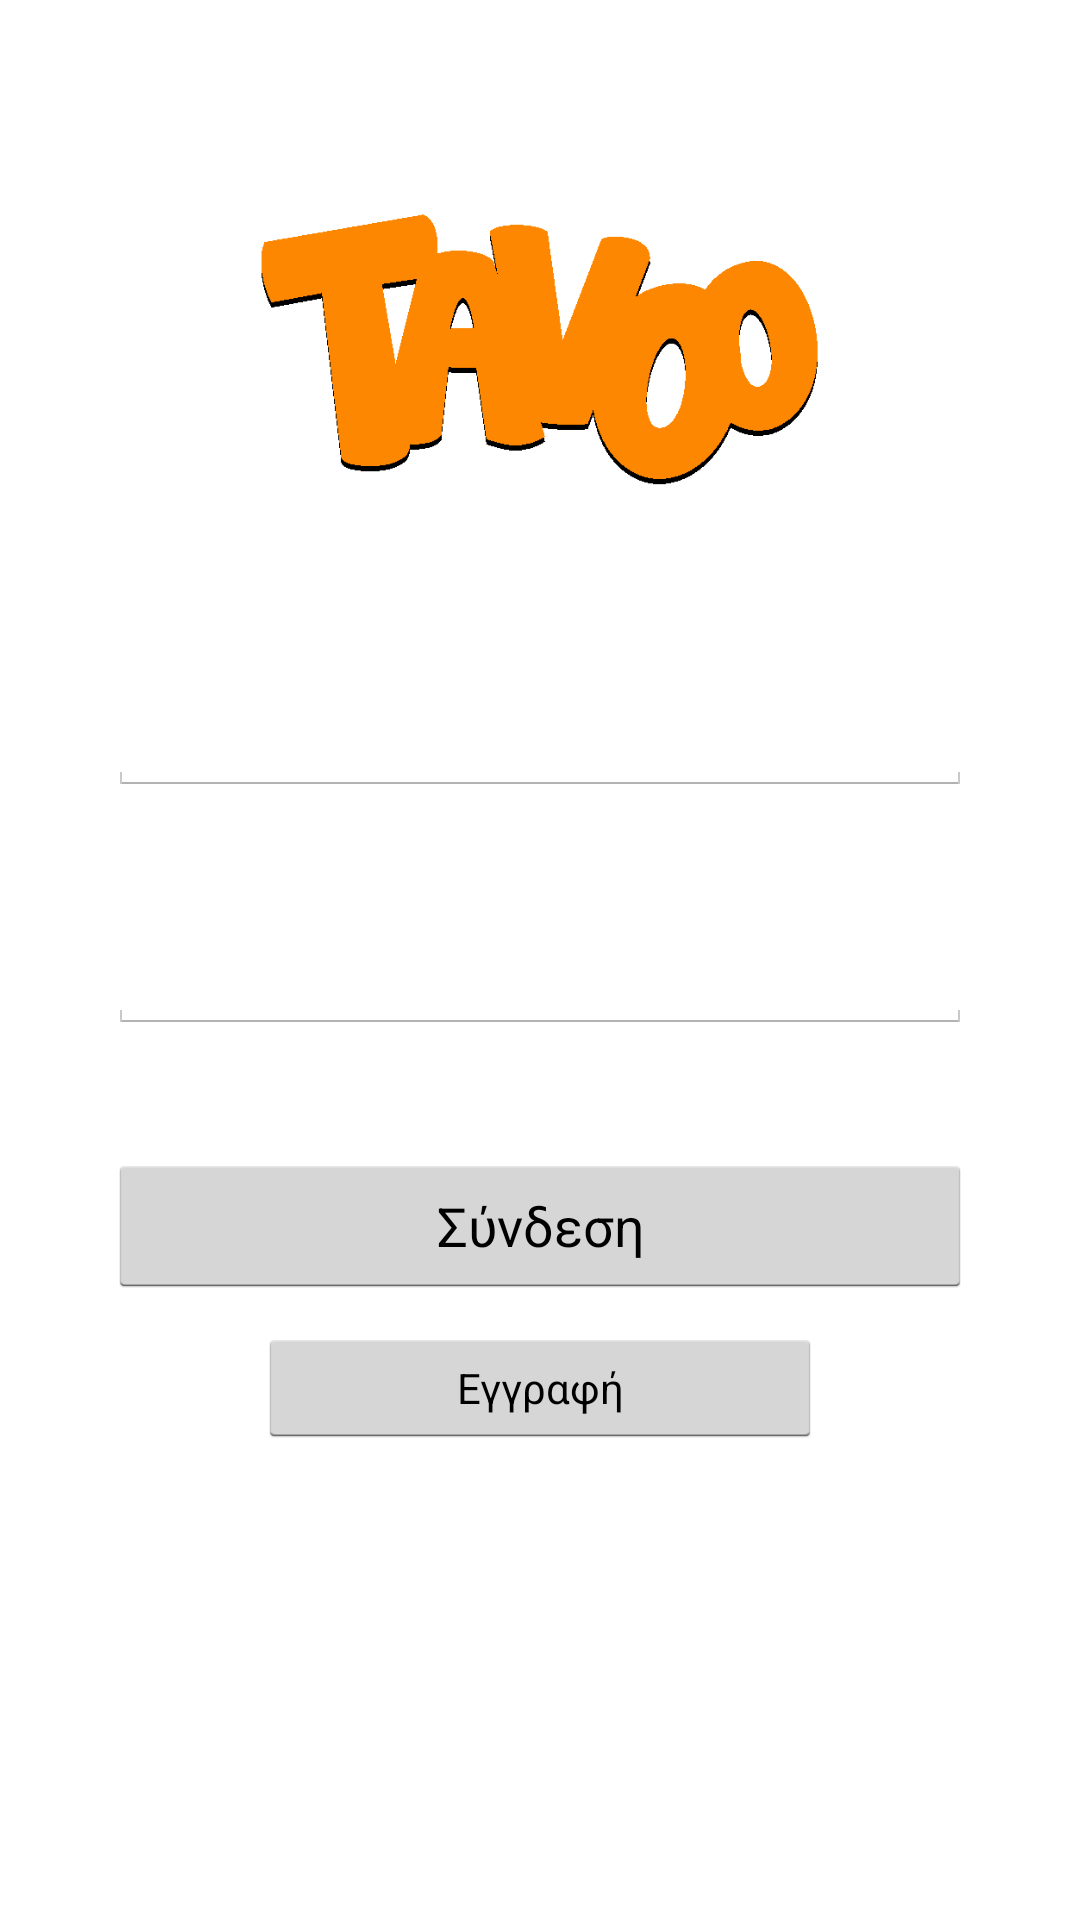

This screen was rendered from an Android layout file. Write that file and the resources it references.
<!-- AndroidManifest.xml: application theme AppTheme -->
<!-- res/layout/activity_login.xml -->
<?xml version="1.0" encoding="utf-8"?>
<ScrollView xmlns:android="http://schemas.android.com/apk/res/android"
    android:layout_width="fill_parent"
    android:layout_height="fill_parent"
    android:id="@+id/scrollView"
    android:padding="10dp">

    <RelativeLayout
        android:layout_width="match_parent"
        android:layout_height="match_parent"
        android:paddingLeft="26dp"
        android:paddingRight="26dp"
        android:paddingTop="6dp"
        android:paddingBottom="6dp">

        <ImageView
            android:layout_width="240dp"
            android:layout_height="100dp"
            android:layout_marginTop="50dp"
            android:id="@+id/log_logo_top"
            android:layout_alignParentTop="true"
            android:layout_centerHorizontal="true"
            android:src="@drawable/ic_logo_orange_shadowed" />

        <EditText
            android:layout_width="fill_parent"
            android:layout_height="wrap_content"
            android:inputType="textPersonName"
            android:ems="10"
            android:id="@+id/insert_username"
            android:layout_below="@+id/log_logo_top"
            android:layout_centerHorizontal="true"
            android:layout_marginTop="60dp"/>

        <EditText
            android:layout_width="fill_parent"
            android:layout_height="wrap_content"
            android:inputType="textPassword"
            android:ems="10"
            android:id="@+id/insert_password"
            android:layout_below="@+id/insert_username"
            android:layout_centerHorizontal="true"
            android:layout_marginTop="40dp" />

        <Button
            android:layout_width="fill_parent"
            android:layout_height="wrap_content"
            android:text="@string/log_button_login"
            android:id="@+id/button_login"
            android:layout_below="@+id/insert_password"
            android:layout_centerHorizontal="true"
            android:layout_marginTop="40dp"
            android:onClick="loginButtonClickHandler"/>

        <Button
            style="?android:attr/buttonStyleSmall"
            android:layout_width="fill_parent"
            android:layout_height="40dp"
            android:layout_marginRight="50dp"
            android:layout_marginLeft="50dp"
            android:text="@string/log_button_register"
            android:id="@+id/button_register"
            android:layout_below="@+id/button_login"
            android:layout_centerHorizontal="true"
            android:layout_marginTop="10dp"
            android:onClick="registerButtonClickHandler"/>
    </RelativeLayout>
</ScrollView>
<!-- resources referenced by this layout -->
<resources>
  <!-- drawable ic_logo_orange_shadowed: png bitmap (drawable, 7552 bytes) -->
  <string name="log_button_login">Σύνδεση</string>
  <string name="log_button_register">Εγγραφή</string>
  <style name="AppTheme" parent="@android:style/Theme.Holo.Light">
          <item name="android:actionBarStyle">@style/OrangeActionBar</item>
      </style>
  <style name="OrangeActionBar" parent="@android:style/Widget.Holo.Light.ActionBar.Solid.Inverse">
          <item name="android:background">@drawable/actionbar_custom_border</item>
          <item name="android:windowContentOverlay">@null</item>
      </style>
  <!-- drawable actionbar_custom_border (drawable) -->
  <?xml version="1.0" encoding="utf-8"?>
  <layer-list xmlns:android="http://schemas.android.com/apk/res/android">
      <item>
          <shape android:shape="rectangle">
              <solid android:color="@color/brown" />
          </shape>
      </item>
      <item android:bottom="2dp">
          <shape android:shape="rectangle">
              <solid android:color="@color/orange" />
          </shape>
      </item>
  </layer-list>
  <item name="brown" type="color">#FFDA8F10</item>
  <item name="orange" type="color">#FFFFBB33</item>
</resources>
